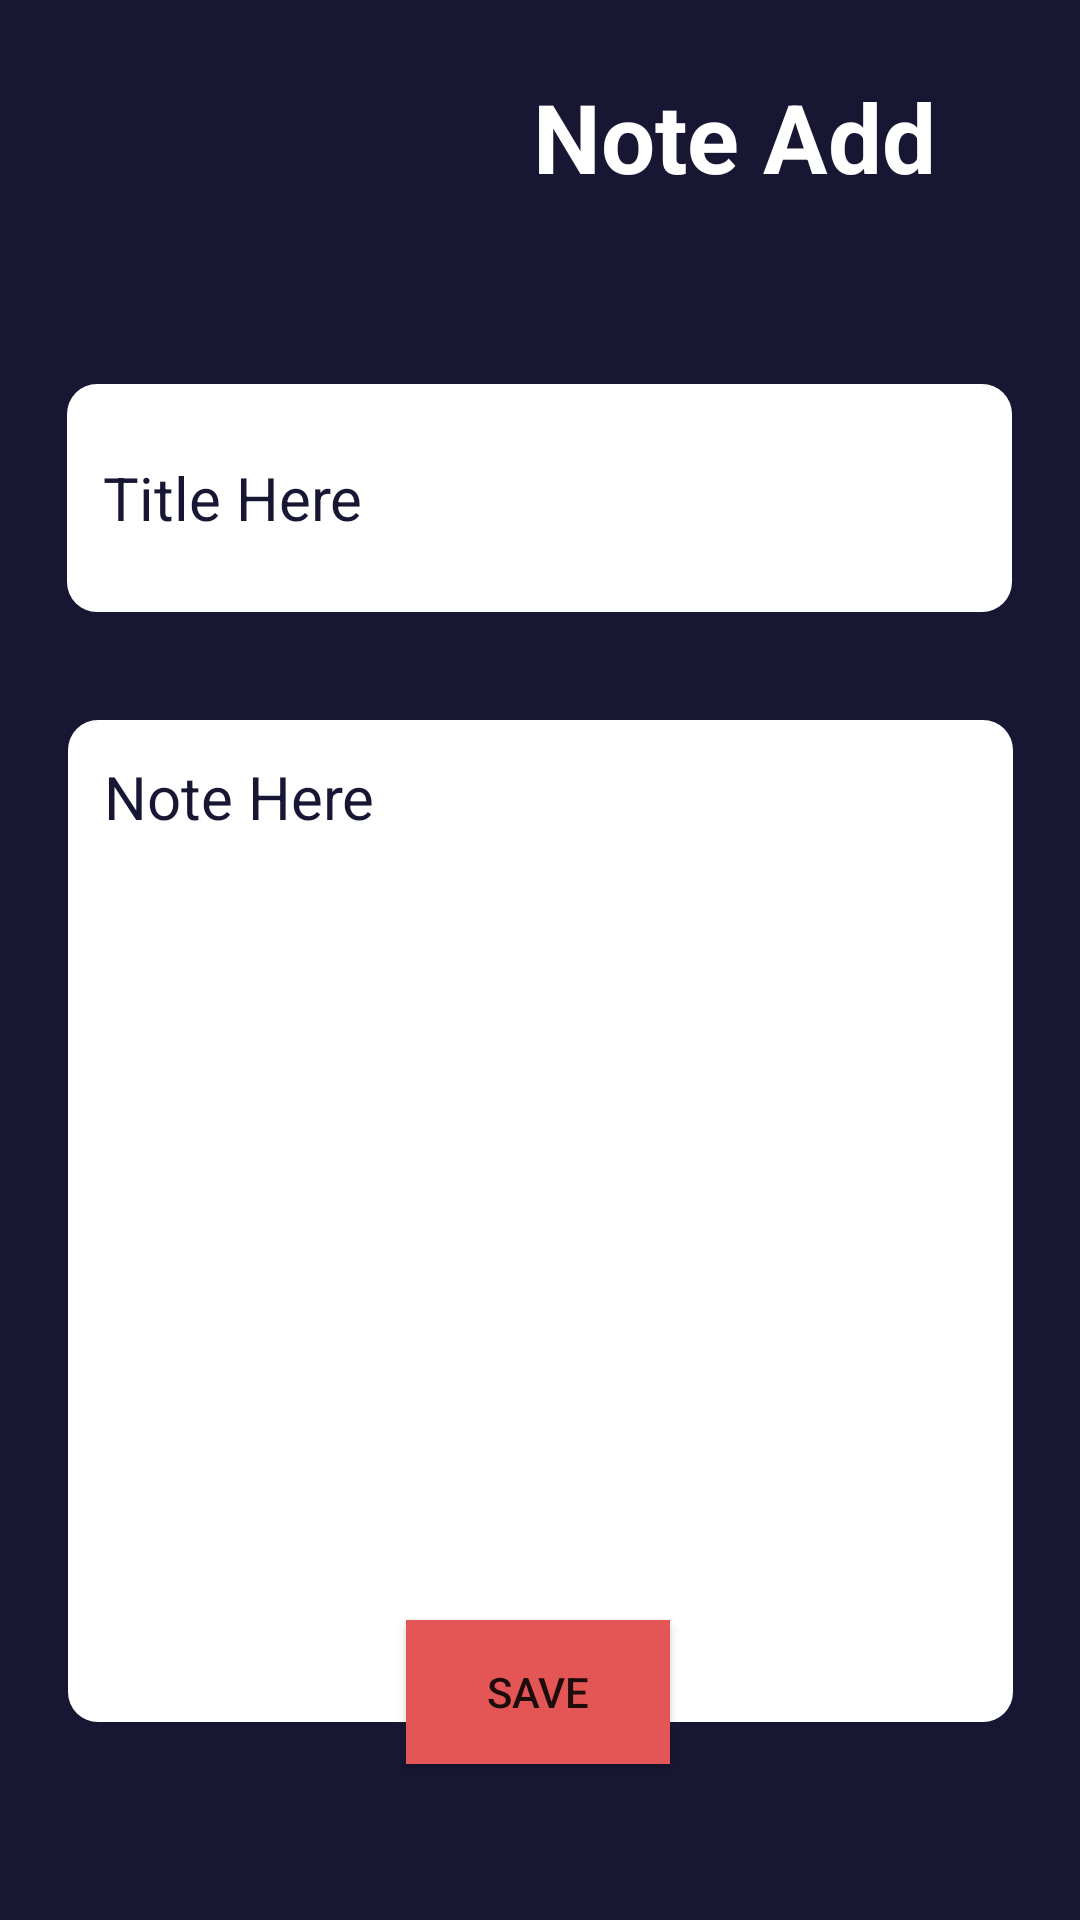

The Android layout XML behind this screen, and the referenced resources:
<!-- AndroidManifest.xml: application theme Theme.NoteAppFinish -->
<!-- res/layout/fragment_add.xml -->
<?xml version="1.0" encoding="utf-8"?>
<androidx.constraintlayout.widget.ConstraintLayout
    xmlns:android="http://schemas.android.com/apk/res/android"
    xmlns:app="http://schemas.android.com/apk/res-auto"
    xmlns:tools="http://schemas.android.com/tools"
    android:layout_width="match_parent"
    android:layout_height="match_parent"
    android:background="@color/pageTextColor"
    >

    <ImageView
        android:id="@+id/backToFeedPage"
        android:layout_width="46dp"
        android:layout_height="40dp"
        android:layout_marginStart="16dp"
        android:layout_marginTop="24dp"
        android:src="@drawable/ic_back"
        app:layout_constraintStart_toStartOf="parent"
        app:layout_constraintTop_toTopOf="parent" />

    <TextView
        android:layout_width="wrap_content"
        android:layout_height="wrap_content"
        android:layout_marginEnd="48dp"
        android:text="Note Add"
        android:textColor="@color/white"
        android:textSize="32sp"

        android:textStyle="bold"
        app:layout_constraintBottom_toTopOf="@+id/editTextTitle"
        app:layout_constraintEnd_toEndOf="parent"
        app:layout_constraintTop_toTopOf="parent"
        app:layout_constraintVertical_bias="0.282"
        tools:ignore="MissingConstraints" />

    <EditText
        android:id="@+id/editTextTitle"
        android:layout_width="315dp"
        android:layout_height="76dp"
        android:layout_marginTop="64dp"
        android:background="@drawable/edit_text_background"
        android:hint="Title Here"
        android:padding="12dp"
        android:textColorHint="@color/pageTextColor"
        android:textSize="20sp"
        app:layout_constraintEnd_toEndOf="parent"
        app:layout_constraintHorizontal_bias="0.495"
        app:layout_constraintStart_toStartOf="parent"
        app:layout_constraintTop_toBottomOf="@+id/backToFeedPage" />


    <EditText
        android:id="@+id/editTextNote"
        android:layout_width="315dp"
        android:layout_height="334dp"
        android:layout_marginTop="36dp"
        android:background="@drawable/edit_text_background"
        android:hint="Note Here"
        android:ems="10"
        android:inputType="textMultiLine"
        android:gravity="center|start|top"
        android:padding="12dp"
        android:textColorHint="@color/pageTextColor"
        android:textSize="20sp"
        app:layout_constraintEnd_toEndOf="parent"
        app:layout_constraintStart_toStartOf="parent"
        app:layout_constraintTop_toBottomOf="@+id/editTextTitle" />


    <androidx.appcompat.widget.AppCompatButton
        android:id="@+id/saveBtn"
        android:layout_width="wrap_content"
        android:layout_height="wrap_content"
        android:layout_marginBottom="52dp"
        android:background="@color/mainBackgroundColor"
        android:text="Save"
        app:layout_constraintBottom_toBottomOf="parent"
        app:layout_constraintEnd_toEndOf="parent"
        app:layout_constraintHorizontal_bias="0.498"
        app:layout_constraintStart_toStartOf="parent"
        tools:ignore="MissingConstraints" />


</androidx.constraintlayout.widget.ConstraintLayout>
<!-- resources referenced by this layout -->
<resources>
  <color name="mainBackgroundColor">#E45656</color>
  <color name="pageTextColor">#171734</color>
  <color name="white">#FFFFFFFF</color>
  <!-- drawable edit_text_background (drawable) -->
  <?xml version="1.0" encoding="utf-8"?>
  <shape xmlns:android="http://schemas.android.com/apk/res/android">
  
      <corners android:radius="10dp"></corners>
      <solid android:color="@color/white"/>
  </shape>
  <style name="Theme.NoteAppFinish" parent="Theme.MaterialComponents.DayNight.NoActionBar">
          
          <item name="colorPrimary">@color/purple_500</item>
          <item name="colorPrimaryVariant">@color/purple_700</item>
          <item name="colorOnPrimary">@color/white</item>
          
          <item name="colorSecondary">@color/teal_200</item>
          <item name="colorSecondaryVariant">@color/teal_700</item>
          <item name="colorOnSecondary">@color/black</item>
          
          <item name="android:statusBarColor" tools:targetApi="l">?attr/colorPrimaryVariant</item>
          
      </style>
  <color name="purple_500">#FF6200EE</color>
  <color name="purple_700">#FF3700B3</color>
  <color name="teal_200">#FF03DAC5</color>
  <color name="teal_700">#FF018786</color>
  <color name="black">#FF000000</color>
</resources>
